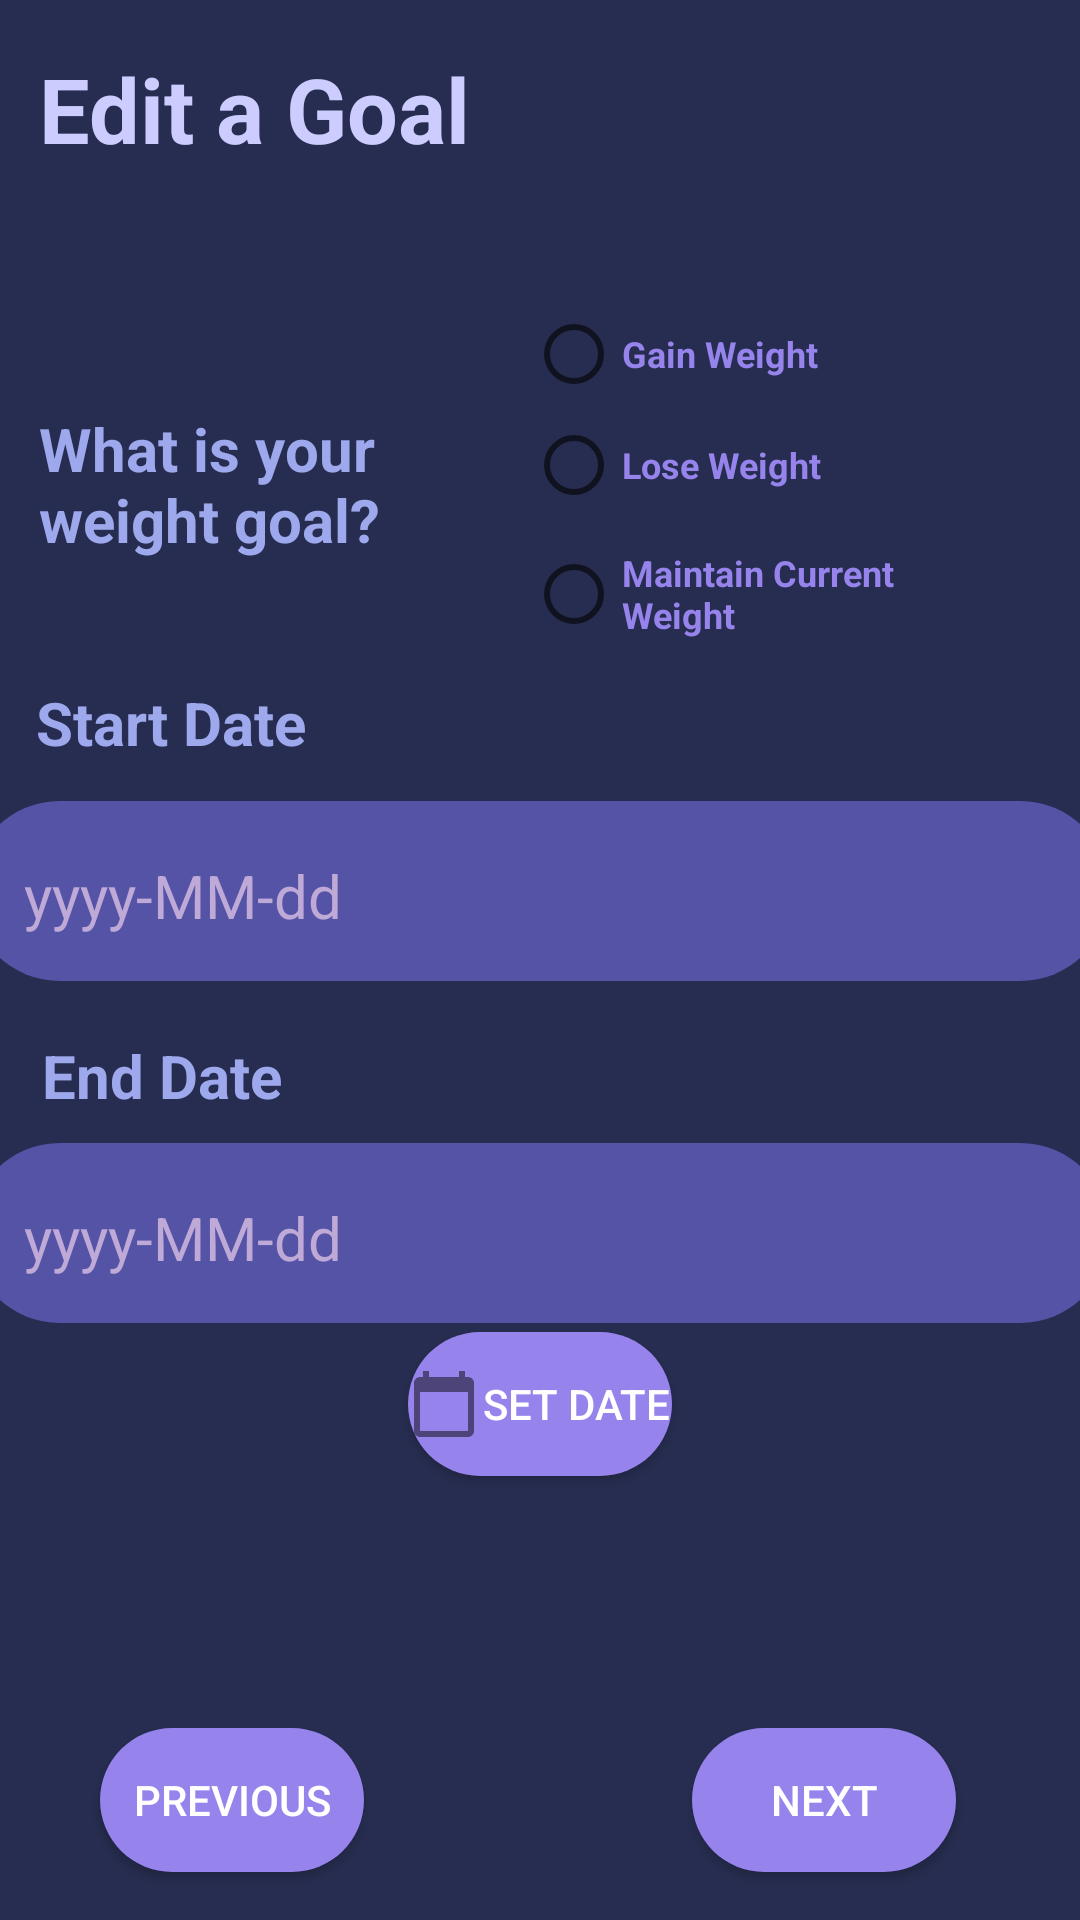

Reconstruct the res/layout file that produces this screen, plus the resources it refers to.
<!-- AndroidManifest.xml: application theme Theme.SnoreMore -->
<!-- res/layout/fragment_second.xml -->
<?xml version="1.0" encoding="utf-8"?>
<androidx.constraintlayout.widget.ConstraintLayout
    xmlns:android="http://schemas.android.com/apk/res/android"
    xmlns:app="http://schemas.android.com/apk/res-auto"
    xmlns:tools="http://schemas.android.com/tools"
    android:layout_width="match_parent"
    android:layout_height="match_parent"
    android:background="#272d50"
    android:tag="SecondFragment"
    tools:context=".SecondFragment">

    <FrameLayout
        android:orientation="vertical"
        android:layout_width="fill_parent"
        android:layout_height="fill_parent"
        app:layout_constraintStart_toStartOf="parent"
        app:layout_constraintTop_toTopOf="parent"
        android:id="@+id/root_view">
        <ImageView
            android:id="@+id/image_view"
            android:layout_width="600dp"
            android:layout_height="600dp"
            android:layout_marginStart="12dp"
            android:layout_marginLeft="12dp"
            android:layout_marginTop="328dp"
            app:layout_constraintStart_toStartOf="parent"
            app:layout_constraintTop_toTopOf="parent" />
    </FrameLayout>

    <Button
        android:id="@+id/button_second"
        android:layout_width="wrap_content"
        android:layout_height="wrap_content"
        android:layout_marginBottom="16dp"
        android:background="@drawable/custom_button"
        app:backgroundTint="#9683ec"
        android:text="@string/previous"
        android:textColor="#FFFF"
        app:layout_constraintBottom_toBottomOf="parent"
        app:layout_constraintEnd_toEndOf="parent"
        app:layout_constraintHorizontal_bias="0.122"
        app:layout_constraintStart_toStartOf="parent" />

    <Button
        android:id="@+id/button_third"
        android:layout_width="wrap_content"
        android:layout_height="wrap_content"
        android:layout_marginBottom="16dp"
        android:text="@string/next"
        android:textColor="#FFFF"
        android:background="@drawable/custom_button"
        app:backgroundTint="#9683ec"
        app:layout_constraintBottom_toBottomOf="parent"
        app:layout_constraintEnd_toEndOf="parent"
        app:layout_constraintHorizontal_bias="0.848"
        app:layout_constraintStart_toStartOf="parent" />

    <Button
        android:id="@+id/date_dialog"
        android:layout_width="wrap_content"
        android:layout_height="wrap_content"
        android:layout_marginBottom="148dp"
        android:drawableLeft="@drawable/baseline_calendar"
        android:text="Set Date"
        android:background="@drawable/custom_button"
        app:backgroundTint="#9683ec"
        android:textColor="#FFFF"
        app:layout_constraintBottom_toBottomOf="parent"
        app:layout_constraintEnd_toEndOf="parent"
        app:layout_constraintStart_toStartOf="parent" />

    <TextView
        android:id="@+id/textview_goal"
        android:layout_width="wrap_content"
        android:layout_height="40dp"
        android:layout_marginTop="16dp"
        android:text="@string/Set_Your_Goals"
        android:textColor="#CCCCFF"
        android:textSize="30sp"
        android:textStyle="bold"
        app:layout_constraintEnd_toEndOf="parent"
        app:layout_constraintHorizontal_bias="0.06"
        app:layout_constraintStart_toStartOf="parent"
        app:layout_constraintTop_toTopOf="parent" />

    //Date
    <TextView
        android:layout_width="wrap_content"
        android:layout_height="40dp"
        android:text="Start Date"
        android:textColor="#9EA9ED"
        android:textSize="20sp"
        android:textStyle="bold"
        app:layout_constraintBottom_toBottomOf="parent"
        app:layout_constraintEnd_toEndOf="parent"
        app:layout_constraintHorizontal_bias="0.045"
        app:layout_constraintStart_toStartOf="parent"
        app:layout_constraintTop_toTopOf="parent"
        app:layout_constraintVertical_bias="0.379" />

    <LinearLayout
        android:id="@+id/LinearLayout1"
        android:layout_width="match_parent"
        android:layout_height="wrap_content"
        android:gravity="center_horizontal"
        android:orientation="horizontal"
        android:weightSum="100"
        app:layout_constraintBottom_toBottomOf="parent"
        app:layout_constraintHorizontal_bias="0.0"
        app:layout_constraintLeft_toLeftOf="parent"
        app:layout_constraintRight_toRightOf="parent"
        app:layout_constraintTop_toTopOf="parent"
        app:layout_constraintVertical_bias="0.456">

        <RelativeLayout
            android:layout_width="380dp"
            android:layout_height="60dp"
            android:layout_margin="30dp"
            android:background="@drawable/rectangle_shape"
            android:backgroundTint="#5453A6">

            <TextView
                android:id="@+id/textview_date_text"
                android:layout_width="wrap_content"
                android:layout_height="wrap_content"
                android:layout_alignParentStart="true"
                android:layout_alignParentLeft="true"
                android:layout_alignParentTop="true"
                android:layout_marginStart="18dp"
                android:layout_marginLeft="18dp"
                android:layout_marginTop="18dp"
                android:layout_marginBottom="10dp"
                android:text="yyyy-MM-dd"
                android:textColor="#bea9d7"
                android:textSize="20sp" />
        </RelativeLayout>
    </LinearLayout>

    //Hour
    <TextView
        android:layout_width="wrap_content"
        android:layout_height="40dp"
        android:text="End Date"
        android:textColor="#9EA9ED"
        android:textSize="20sp"
        android:textStyle="bold"
        app:layout_constraintBottom_toBottomOf="parent"
        app:layout_constraintEnd_toEndOf="parent"
        app:layout_constraintHorizontal_bias="0.05"
        app:layout_constraintStart_toStartOf="parent"
        app:layout_constraintTop_toTopOf="parent"
        app:layout_constraintVertical_bias="0.575" />

    <LinearLayout
        android:id="@+id/LinearLayout2"
        android:layout_width="match_parent"
        android:layout_height="wrap_content"
        android:gravity="center_horizontal"
        android:orientation="horizontal"
        android:weightSum="100"
        app:layout_constraintBottom_toBottomOf="parent"
        app:layout_constraintHorizontal_bias="0.0"
        app:layout_constraintLeft_toLeftOf="parent"
        app:layout_constraintRight_toRightOf="parent"
        app:layout_constraintTop_toTopOf="parent"
        app:layout_constraintVertical_bias="0.675">

        <RelativeLayout
            android:layout_width="380dp"
            android:layout_height="60dp"
            android:layout_margin="30dp"
            android:background="@drawable/rectangle_shape"
            android:backgroundTint="#5453A6">

            <TextView
                android:id="@+id/textview_goal_text"
                android:layout_width="wrap_content"
                android:layout_height="wrap_content"
                android:layout_alignParentStart="true"
                android:layout_alignParentLeft="true"
                android:layout_alignParentTop="true"
                android:layout_marginStart="18dp"
                android:layout_marginLeft="18dp"
                android:layout_marginTop="18dp"
                android:layout_marginBottom="10dp"
                android:text="yyyy-MM-dd"
                android:textColor="#bea9d7"
                android:textSize="20sp" />
        </RelativeLayout>
    </LinearLayout>

    <RadioGroup
        android:id="@+id/radioGroup"
        android:layout_width="159dp"
        android:layout_height="146dp"
        android:layout_marginTop="100dp"
        app:layout_constraintEnd_toEndOf="parent"
        app:layout_constraintHorizontal_bias="0.873"
        app:layout_constraintStart_toStartOf="parent"
        app:layout_constraintTop_toTopOf="parent">

        <RadioButton
            android:id="@+id/gain_weight"
            android:layout_width="wrap_content"
            android:layout_height="36dp"
            android:text="@string/Button_one"
            android:textColor="#9683ec"
            android:textSize="12sp"
            android:textStyle="bold"
            app:layout_constraintEnd_toEndOf="parent"
            app:layout_constraintStart_toStartOf="parent"
            app:layout_constraintTop_toTopOf="parent" />

        <RadioButton
            android:id="@+id/lose_weight"
            android:layout_width="wrap_content"
            android:layout_height="38dp"
            android:text="@string/Button_two"
            android:textColor="#9683ec"
            android:textSize="12sp"
            android:textStyle="bold"
            app:layout_constraintEnd_toEndOf="parent"
            app:layout_constraintStart_toStartOf="parent"
            app:layout_constraintTop_toTopOf="parent" />

        <RadioButton
            android:id="@+id/maintain_weight"
            android:layout_width="wrap_content"
            android:layout_height="wrap_content"
            android:text="@string/Button_three"
            android:textColor="#9683ec"
            android:textSize="12sp"
            android:textStyle="bold"
            app:layout_constraintEnd_toEndOf="parent"
            app:layout_constraintStart_toStartOf="parent"
            app:layout_constraintTop_toTopOf="parent" />

    </RadioGroup>

    <TextView
        android:id="@+id/textView3"
        android:layout_width="130dp"
        android:layout_height="87dp"
        android:layout_marginTop="136dp"
        android:text="@string/Weight_Goal"
        android:textColor="#9EA9ED"
        android:textSize="20sp"
        android:textStyle="bold"
        app:layout_constraintEnd_toEndOf="parent"
        app:layout_constraintHorizontal_bias="0.056"
        app:layout_constraintStart_toStartOf="parent"
        app:layout_constraintTop_toTopOf="parent" />


</androidx.constraintlayout.widget.ConstraintLayout>
<!-- resources referenced by this layout -->
<resources>
  <!-- drawable baseline_calendar (drawable) -->
  <vector android:alpha="0.81" android:height="24dp"
      android:tint="?attr/colorControlNormal" android:viewportHeight="24"
      android:viewportWidth="24" android:width="24dp" xmlns:android="http://schemas.android.com/apk/res/android">
      <path android:fillColor="@android:color/white" android:pathData="M20,3h-1L19,1h-2v2L7,3L7,1L5,1v2L4,3c-1.1,0 -2,0.9 -2,2v16c0,1.1 0.9,2 2,2h16c1.1,0 2,-0.9 2,-2L22,5c0,-1.1 -0.9,-2 -2,-2zM20,21L4,21L4,8h16v13z"/>
  </vector>
  <!-- drawable custom_button (drawable) -->
  <?xml version="1.0" encoding="utf-8"?>
  <shape xmlns:android="http://schemas.android.com/apk/res/android" android:shape = "rectangle">
      <solid android:color="#9683ec"/>
      <corners android:radius="50dp"/>
  </shape>
  <!-- drawable rectangle_shape (drawable) -->
  <?xml version="1.0" encoding="utf-8"?>
  <selector xmlns:android="http://schemas.android.com/apk/res/android">
      <item>
          <shape android:shape ="rectangle">
              <solid android:color="#FFF"/>
              <corners android:radius ="30dp"/>
          </shape>
      </item>
  </selector>
  <string name="Button_one">Gain Weight</string>
  <string name="Button_three">Maintain Current Weight</string>
  <string name="Button_two">Lose Weight</string>
  <string name="Set_Your_Goals">Edit a Goal</string>
  <string name="Weight_Goal">What is your weight goal?</string>
  <string name="next">Next</string>
  <string name="previous">Previous</string>
  <style name="Theme.SnoreMore" parent="Theme.MaterialComponents.DayNight.DarkActionBar">
          
          <item name="colorPrimary">@color/purple_500</item>
          <item name="colorPrimaryVariant">@color/purple_700</item>
          <item name="colorOnPrimary">@color/white</item>
          
          <item name="colorSecondary">@color/teal_200</item>
          <item name="colorSecondaryVariant">@color/teal_700</item>
          <item name="colorOnSecondary">@color/black</item>
          
          <item name="android:statusBarColor" tools:targetApi="l">?attr/colorPrimaryVariant</item>
          
      </style>
  <color name="purple_500">#272d50</color>
  <color name="purple_700">#10102c</color>
  <color name="white">#FFFFFFFF</color>
  <color name="teal_200">#9EA9ED</color>
  <color name="teal_700">#FF018786</color>
  <color name="black">#FF000000</color>
</resources>
